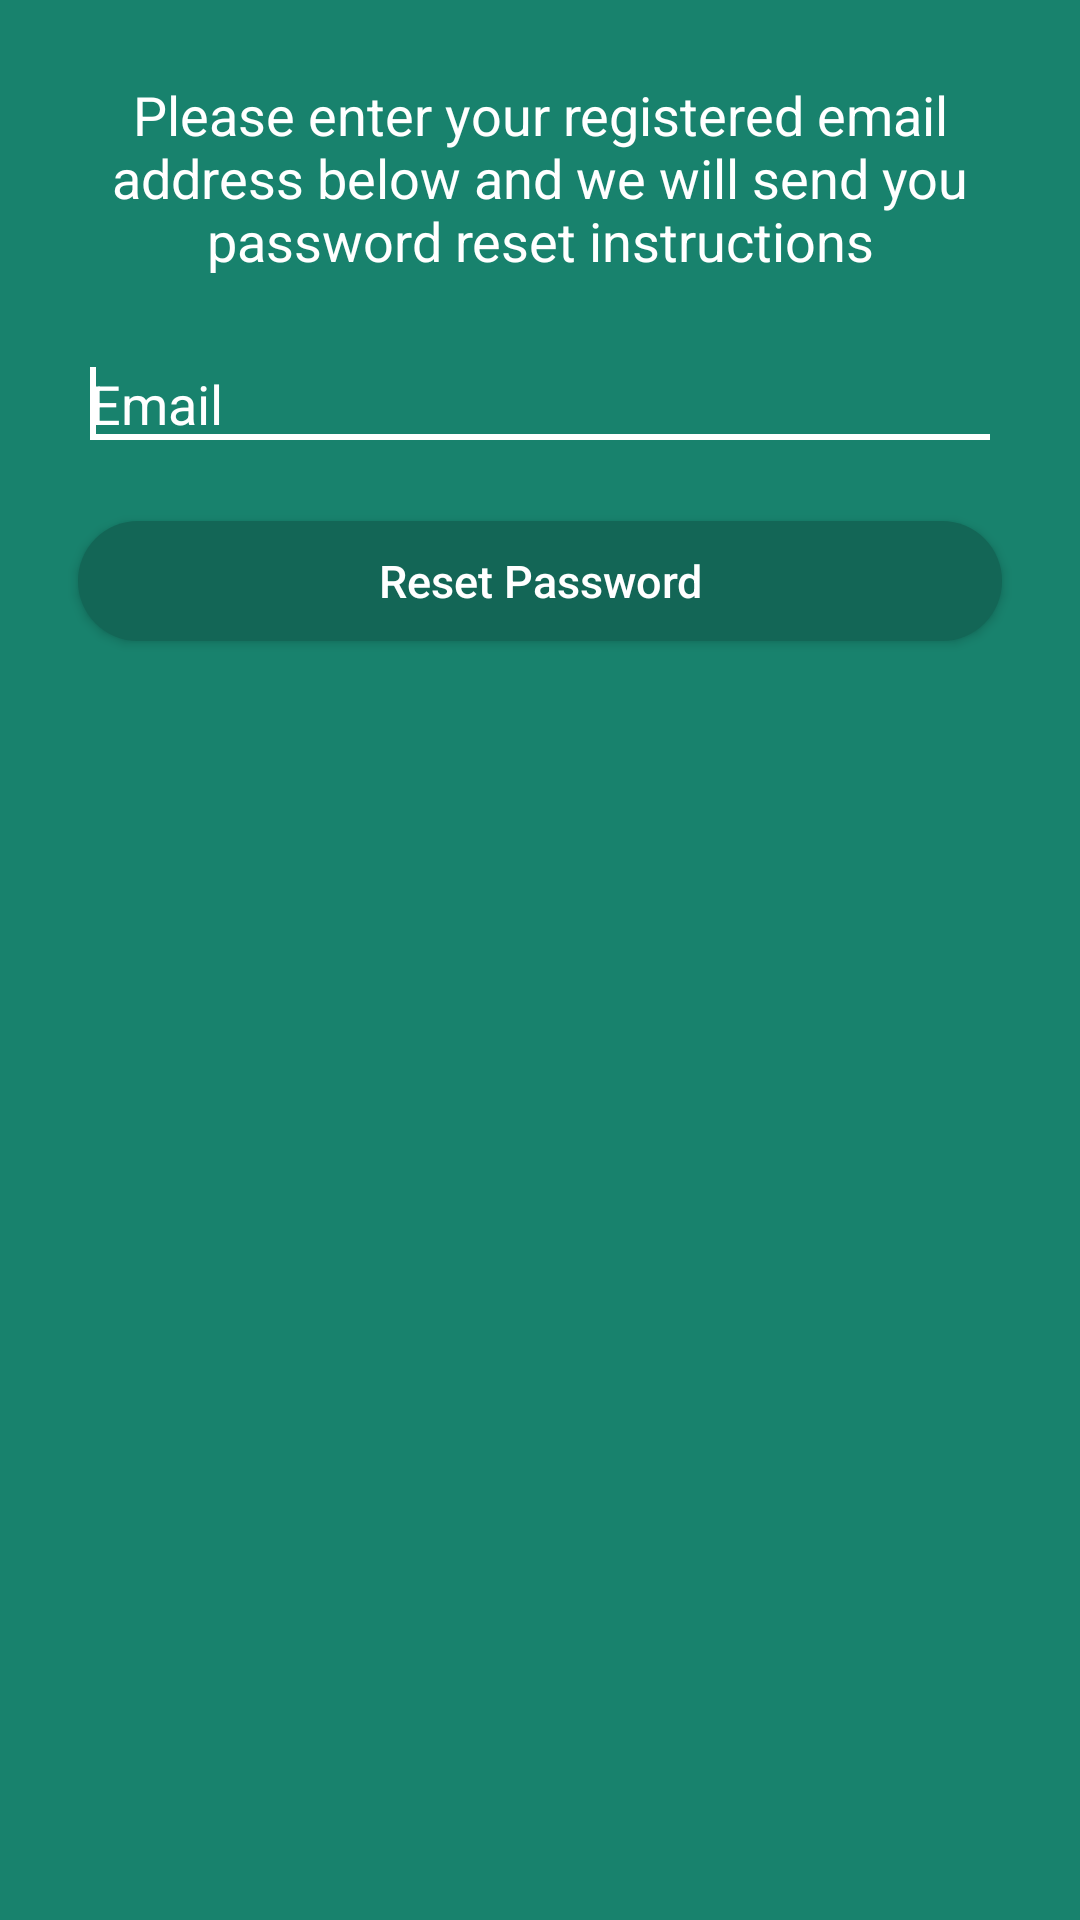

Write the Android layout XML for this screen, with the resource values it uses.
<!-- AndroidManifest.xml: application theme AppTheme -->
<!-- res/layout/activity_forgot_password.xml -->
<?xml version="1.0" encoding="utf-8"?>
<LinearLayout xmlns:android="http://schemas.android.com/apk/res/android"
    xmlns:tools="http://schemas.android.com/tools"
    android:id="@+id/activity_forgot_password"
    android:layout_width="match_parent"
    android:layout_height="match_parent"
    android:orientation="vertical"
    android:background="@color/colorPrimary"
    android:paddingBottom="@dimen/activity_vertical_margin"
    android:paddingLeft="@dimen/activity_horizontal_margin"
    android:paddingRight="@dimen/activity_horizontal_margin"
    android:paddingTop="@dimen/activity_vertical_margin"
    tools:context="com.example.toodoo.auth.ForgotPassword">

    <TextView android:id="@+id/passwordRecoveryText"
        android:layout_width="wrap_content"
        android:layout_height="wrap_content"
        android:textSize="18sp"
        android:layout_margin="10dp"
        android:textAlignment="center"
        android:textColor="@color/white"
        android:text="@string/forgot_password_text"/>

    <EditText android:id="@+id/emailField"
        android:layout_width="match_parent"
        android:layout_height="wrap_content"
        android:ems="10"
        android:theme="@style/MyEditTextTheme"
        android:textColor="@color/white"
        android:textColorHint="@color/white"
        android:layout_margin="10dp"
        android:inputType="textEmailAddress"
        android:hint="@string/email_hint" >
        <requestFocus>

        </requestFocus>
    </EditText>

    <Button android:id="@+id/forgotPasswordButton"
        android:layout_width="match_parent"
        android:layout_height="40dp"
        android:background="@drawable/bg_btn_dark"
        android:text="Reset Password"
        android:layout_margin="10dp"
        android:textAllCaps="false"
        android:textColor="#ffffff"
        android:textSize="15sp"/>

</LinearLayout>
<!-- resources referenced by this layout -->
<resources>
  <color name="colorPrimary">#18826D</color>
  <color name="white">#ffffff</color>
  <dimen name="activity_horizontal_margin">16dp</dimen>
  <dimen name="activity_vertical_margin">16dp</dimen>
  <!-- drawable bg_btn_dark (drawable) -->
  <?xml version="1.0" encoding="utf-8"?>
  <shape xmlns:android="http://schemas.android.com/apk/res/android"
      android:shape="rectangle">
      <solid android:color="@color/colorPrimaryDark" />
      <corners android:radius="355dp" />
      <padding
          android:bottom="2dp"
          android:left="5dp"
          android:right="5dp"
          android:top="2dp" />
  </shape>
  <string name="email_hint">Email</string>
  <string name="forgot_password_text">Please enter your registered email address below and we will send you password reset instructions</string>
  <style name="MyEditTextTheme" parent="Theme.AppCompat.Light.NoActionBar">
          <item name="colorControlNormal">@color/white</item>
          <item name="colorControlActivated">@color/white</item>
          <item name="colorControlHighlight">@color/white</item>
      </style>
  <style name="AppTheme" parent="Theme.AppCompat.Light.NoActionBar">
          
          <item name="colorPrimary">@color/colorPrimary</item>
          <item name="colorPrimaryDark">@color/colorPrimaryDark</item>
          <item name="colorAccent">@color/colorAccent</item>
      </style>
  <color name="colorPrimaryDark">#136656</color>
  <color name="colorAccent">#ff5252</color>
</resources>
